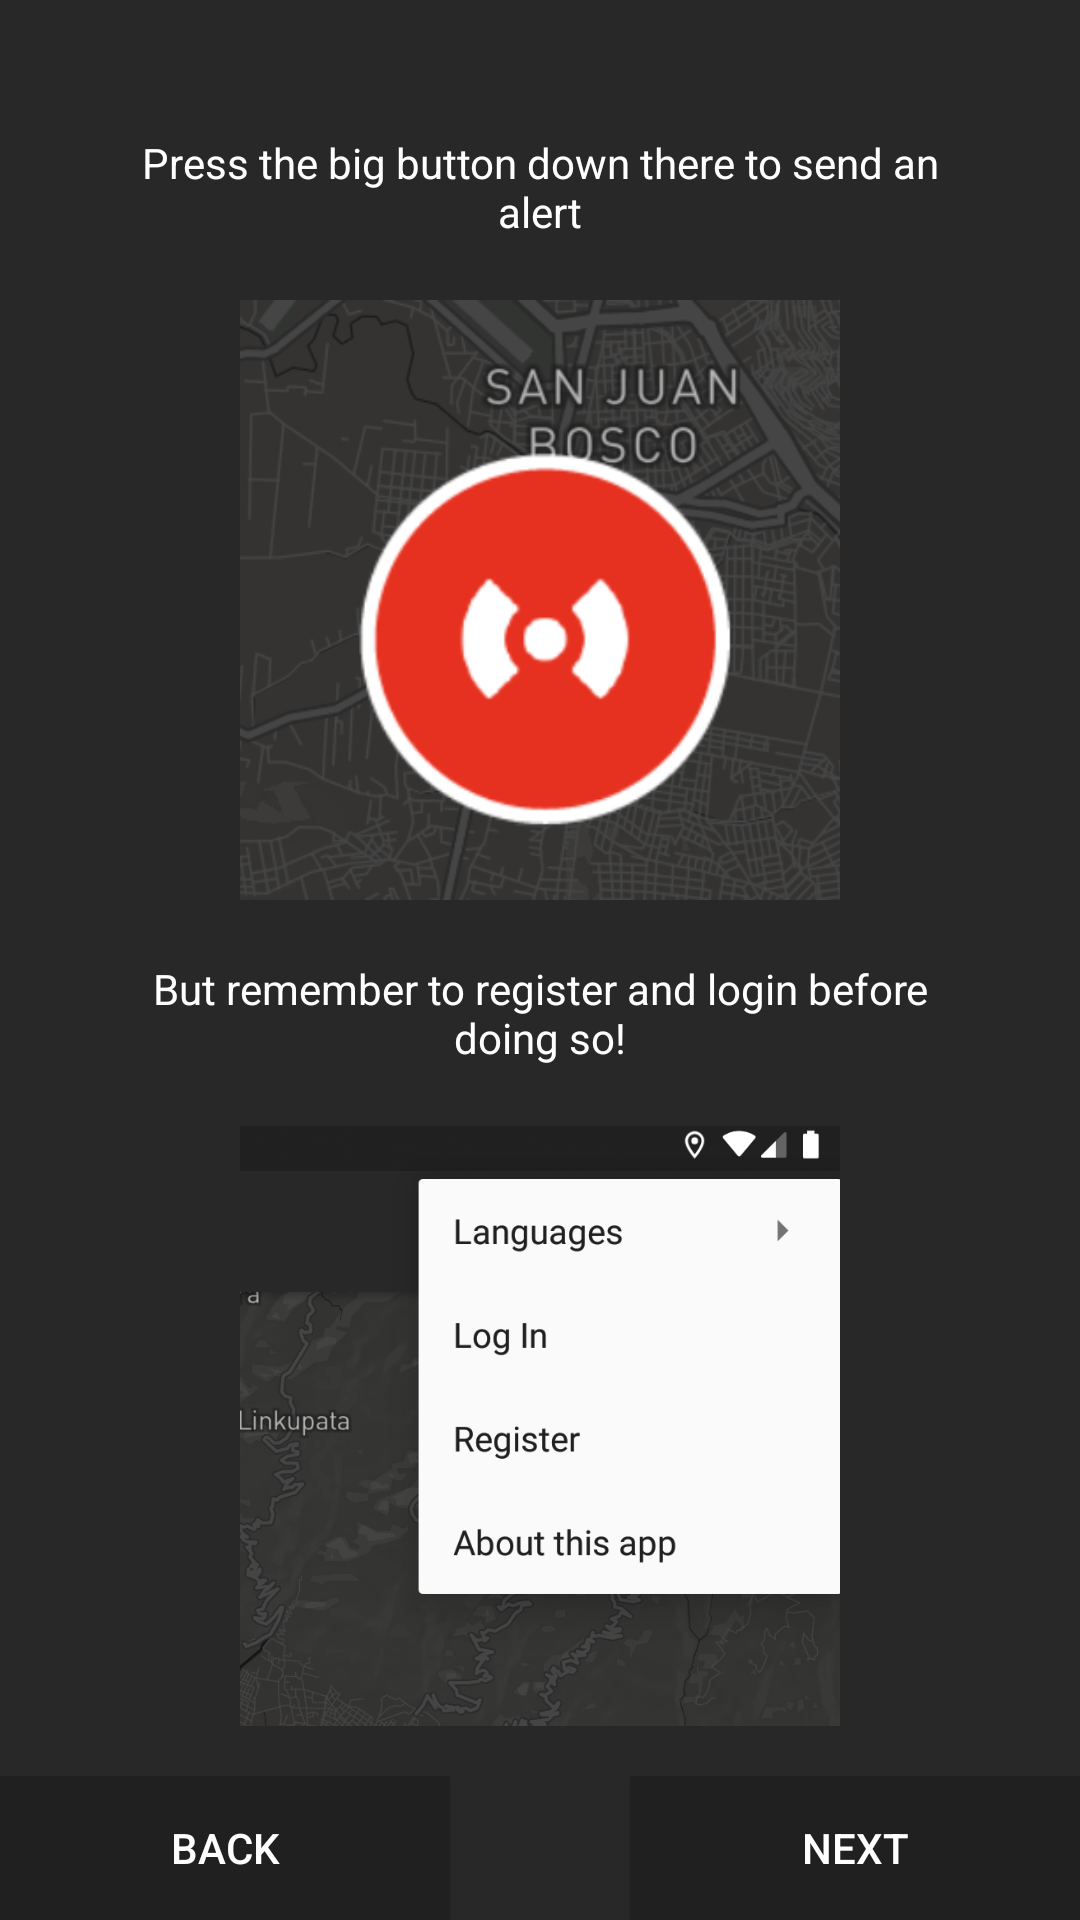

Produce the Android XML layout that renders to this screen, including the resource entries it uses.
<!-- AndroidManifest.xml: application theme AppTheme -->
<!-- res/layout/fragment_onboarding_description.xml -->
<?xml version="1.0" encoding="utf-8"?>
<androidx.constraintlayout.widget.ConstraintLayout
    xmlns:android="http://schemas.android.com/apk/res/android"
    xmlns:app="http://schemas.android.com/apk/res-auto"
    android:layout_width="match_parent"
    android:layout_height="match_parent"
    android:background="@color/dark">

    <LinearLayout
        android:layout_width="wrap_content"
        android:layout_height="wrap_content"
        android:gravity="center"
        android:orientation="vertical"
        android:paddingHorizontal="40dp"
        app:layout_constraintBottom_toBottomOf="parent"
        app:layout_constraintEnd_toEndOf="parent"
        app:layout_constraintStart_toStartOf="parent"
        app:layout_constraintTop_toTopOf="parent">

        <TextView
            android:layout_width="wrap_content"
            android:layout_height="wrap_content"
            android:text="@string/onboarding_description1"
            android:textAlignment="center"
            android:textColor="@color/colorWhite"
            android:layout_marginBottom="20dp"/>
        <ImageView
            android:layout_width="200dp"
            android:layout_height="200dp"
            android:src="@drawable/onboarding_desc_img1"
            android:layout_marginBottom="20dp"
            android:scaleType="centerCrop"/>
        <TextView
            android:layout_width="wrap_content"
            android:layout_height="wrap_content"
            android:text="@string/onboarding_description2"
            android:textAlignment="center"
            android:textColor="@color/colorWhite"
            android:layout_marginBottom="20dp"/>
        <ImageView
            android:layout_width="200dp"
            android:layout_height="200dp"
            android:src="@drawable/onboarding_desc_img2"
            android:layout_marginBottom="20dp"
            android:scaleType="centerCrop" />
    </LinearLayout>

    <Button
        android:id="@+id/btnOnboardingDescriptionBack"
        android:layout_width="150dp"
        android:layout_height="wrap_content"
        android:layout_gravity="end"
        android:text="@string/back"
        android:textColor="@color/colorWhite"
        android:background="@drawable/dark_button"
        app:layout_constraintBottom_toBottomOf="parent"
        app:layout_constraintStart_toStartOf="parent" />

    <Button
        android:id="@+id/btnOnboardingDescriptionNext"
        android:layout_width="150dp"
        android:layout_height="wrap_content"
        android:layout_gravity="end"
        android:text="@string/next"
        android:textColor="@color/colorWhite"
        android:background="@drawable/dark_button"
        app:layout_constraintBottom_toBottomOf="parent"
        app:layout_constraintEnd_toEndOf="parent" />
</androidx.constraintlayout.widget.ConstraintLayout>
<!-- resources referenced by this layout -->
<resources>
  <color name="colorWhite">#FFFFFF</color>
  <color name="dark">#282828</color>
  <!-- drawable dark_button (drawable) -->
  <?xml version="1.0" encoding="utf-8"?>
  <shape xmlns:android="http://schemas.android.com/apk/res/android"
      android:shape="rectangle">
      <solid android:color="@color/darker"/>
  
  </shape>
  <!-- drawable onboarding_desc_img1: png bitmap (drawable, 104874 bytes) -->
  <!-- drawable onboarding_desc_img2: png bitmap (drawable, 116872 bytes) -->
  <string name="back">Back</string>
  <string name="next">Next</string>
  <string name="onboarding_description1">Press the big button down there to send an alert</string>
  <string name="onboarding_description2">But remember to register and login before doing so!</string>
  <style name="AppTheme" parent="Theme.AppCompat.Light.DarkActionBar">
          
          <item name="colorPrimary">@color/dark</item>
          <item name="colorPrimaryDark">@color/darker</item>
          <item name="colorAccent">@color/colorBlue</item>
          <item name="actionMenuTextColor">@color/colorWhite</item>
      </style>
  <color name="darker">#202020</color>
  <color name="colorBlue">#3498db</color>
</resources>
